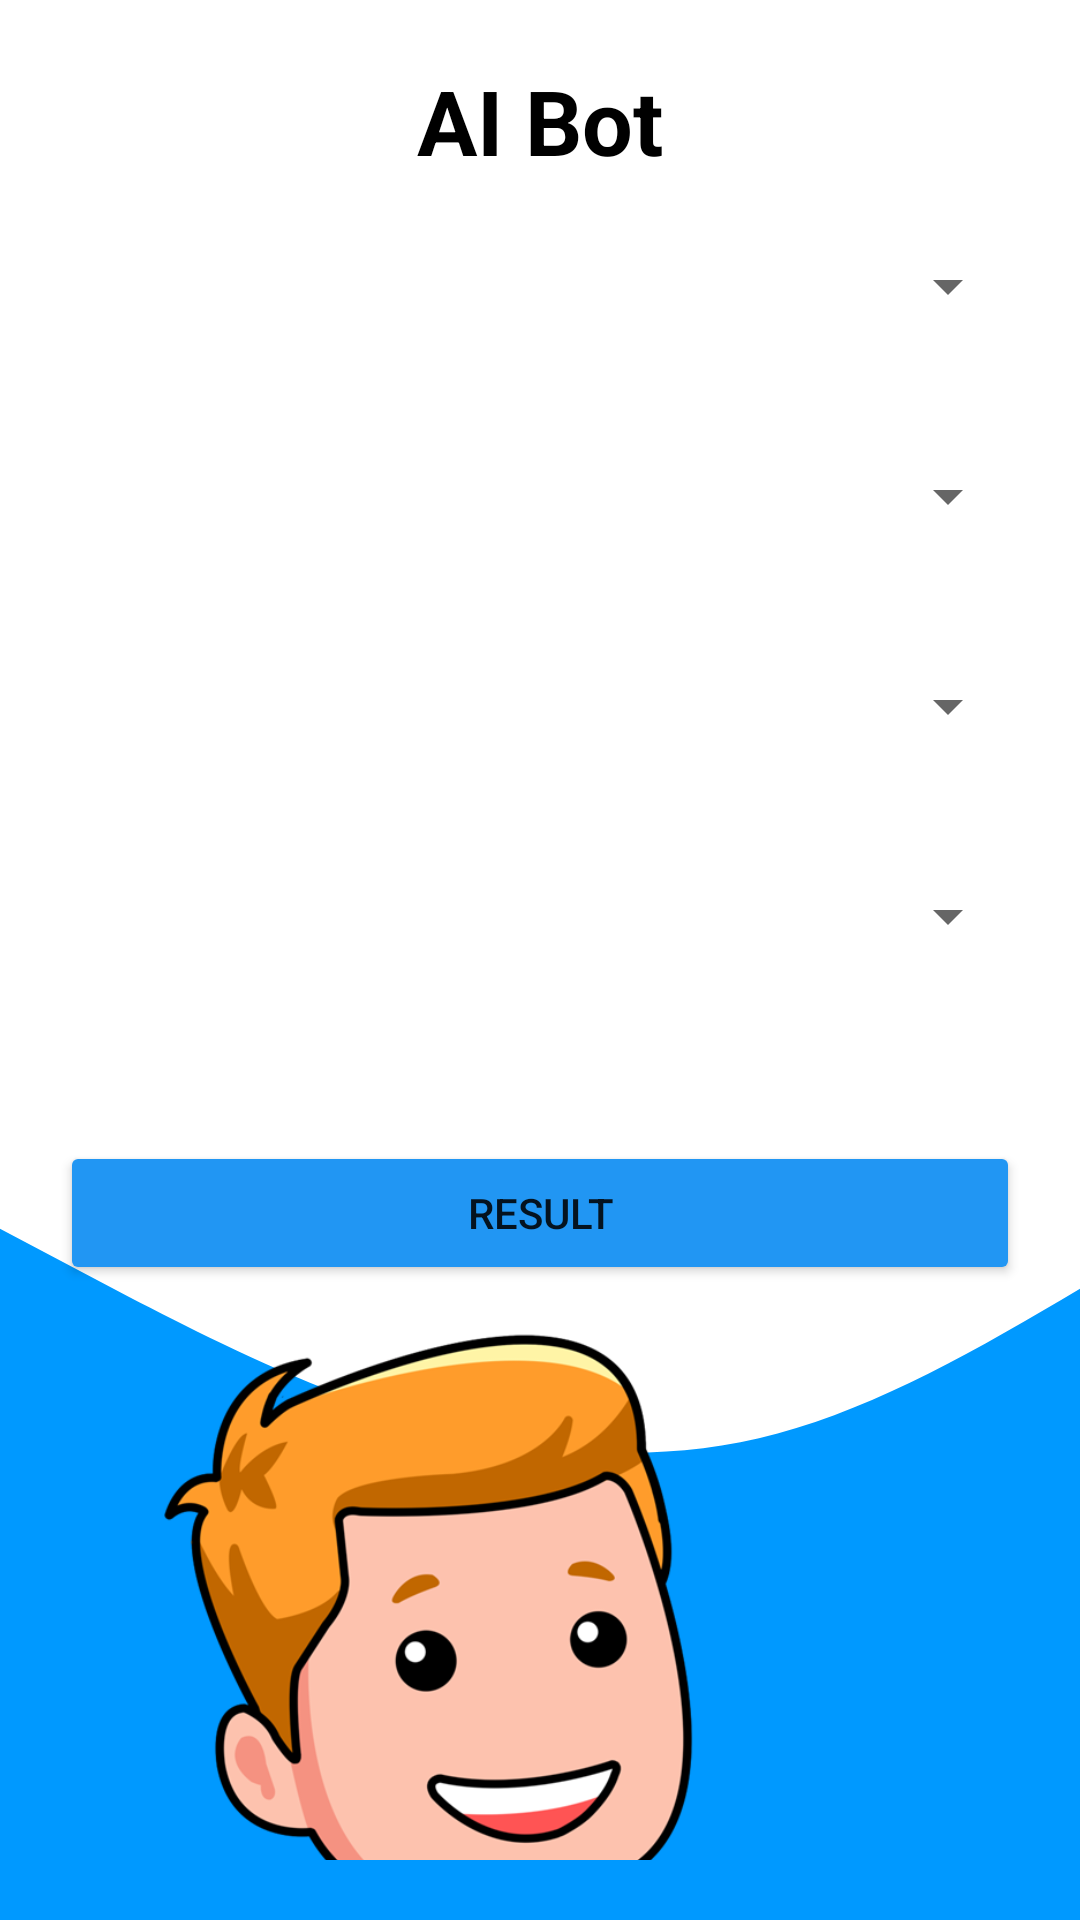

Layout XML and referenced resources for this Android screen:
<!-- AndroidManifest.xml: application theme Theme.MeetDoc -->
<!-- res/layout/activity_ai_disease_predictor.xml -->
<?xml version="1.0" encoding="utf-8"?>
<LinearLayout xmlns:android="http://schemas.android.com/apk/res/android"
    xmlns:app="http://schemas.android.com/apk/res-auto"
    xmlns:tools="http://schemas.android.com/tools"
    android:layout_width="match_parent"
    android:layout_height="match_parent"
    android:gravity="center_horizontal"
    android:orientation="vertical"
    android:padding="20dp"
    tools:context=".AddAppointment"
    android:background="@drawable/ic_wave_down">
    <TextView
        android:layout_width="match_parent"
        android:layout_height="wrap_content"
        android:text="AI Bot"
        android:textSize="30dp"
        android:textStyle="bold"
        android:gravity="center_horizontal"
        android:textColor="@color/black"/>
    <LinearLayout
        android:id="@+id/spinner"
        android:layout_width="match_parent"
        android:layout_height="wrap_content"
        android:orientation="vertical">
        <Spinner
            android:layout_width="match_parent"
            android:layout_height="50dp"
            android:layout_marginTop="10dp"
            android:id="@+id/spin1"/>

        <Spinner
            android:layout_width="match_parent"
            android:layout_height="50dp"
            android:layout_marginTop="20dp"
            android:id="@+id/spin2"/>

        <Spinner
            android:layout_width="match_parent"
            android:layout_height="50dp"
            android:layout_marginTop="20dp"
            android:id="@+id/spin3"/>

        <Spinner
            android:layout_width="match_parent"
            android:layout_height="50dp"
            android:layout_marginTop="20dp"
            android:id="@+id/spin4"/>

        <Button
            android:id="@+id/ai_button"
            android:layout_width="match_parent"
            android:layout_height="wrap_content"
            android:backgroundTint="@color/textColorMain"
            android:layout_marginTop="50dp"
            android:text="Result"
            />
    </LinearLayout>
    <ImageView
        android:id="@+id/doctor"
        android:layout_width="400dp"
        android:layout_height="410dp"
        android:layout_marginStart="20dp"
        android:layout_marginEnd="20dp"
        android:src="@drawable/doctor" />
</LinearLayout>
<!-- resources referenced by this layout -->
<resources>
  <color name="black">#FF000000</color>
  <color name="textColorMain">#2196F3</color>
  <!-- drawable doctor: png bitmap (drawable, 157705 bytes) -->
  <!-- drawable ic_wave_down (drawable) -->
  <vector xmlns:android="http://schemas.android.com/apk/res/android"
      android:width="500dp"
      android:height="320dp"
      android:viewportWidth="500"
      android:viewportHeight="300">
    <path
        android:pathData="M0,192L60,202.7C120,213 240,235 360,224C480,213 600,171 720,170.7C840,171 960,213 1080,240C1200,267 1320,277 1380,282.7L1440,288L1440,320L1380,320C1320,320 1200,320 1080,320C960,320 840,320 720,320C600,320 480,320 360,320C240,320 120,320 60,320L0,320Z"
        android:fillColor="#0099ff"/>
  </vector>
  <style name="Theme.MeetDoc" parent="Theme.MaterialComponents.DayNight.DarkActionBar">
          
          <item name="colorPrimary">@color/purple_500</item>
          <item name="colorPrimaryVariant">@color/purple_700</item>
          <item name="colorOnPrimary">@color/white</item>
          
          <item name="colorSecondary">@color/teal_200</item>
          <item name="colorSecondaryVariant">@color/teal_700</item>
          <item name="colorOnSecondary">@color/black</item>
          
          <item name="android:statusBarColor" tools:targetApi="l">?attr/colorPrimaryVariant</item>
          
      </style>
  <color name="purple_500">#2196F3</color>
  <color name="purple_700">#FF3700B3</color>
  <color name="white">#FFFFFFFF</color>
  <color name="teal_200">#FF03DAC5</color>
  <color name="teal_700">#FF018786</color>
</resources>
